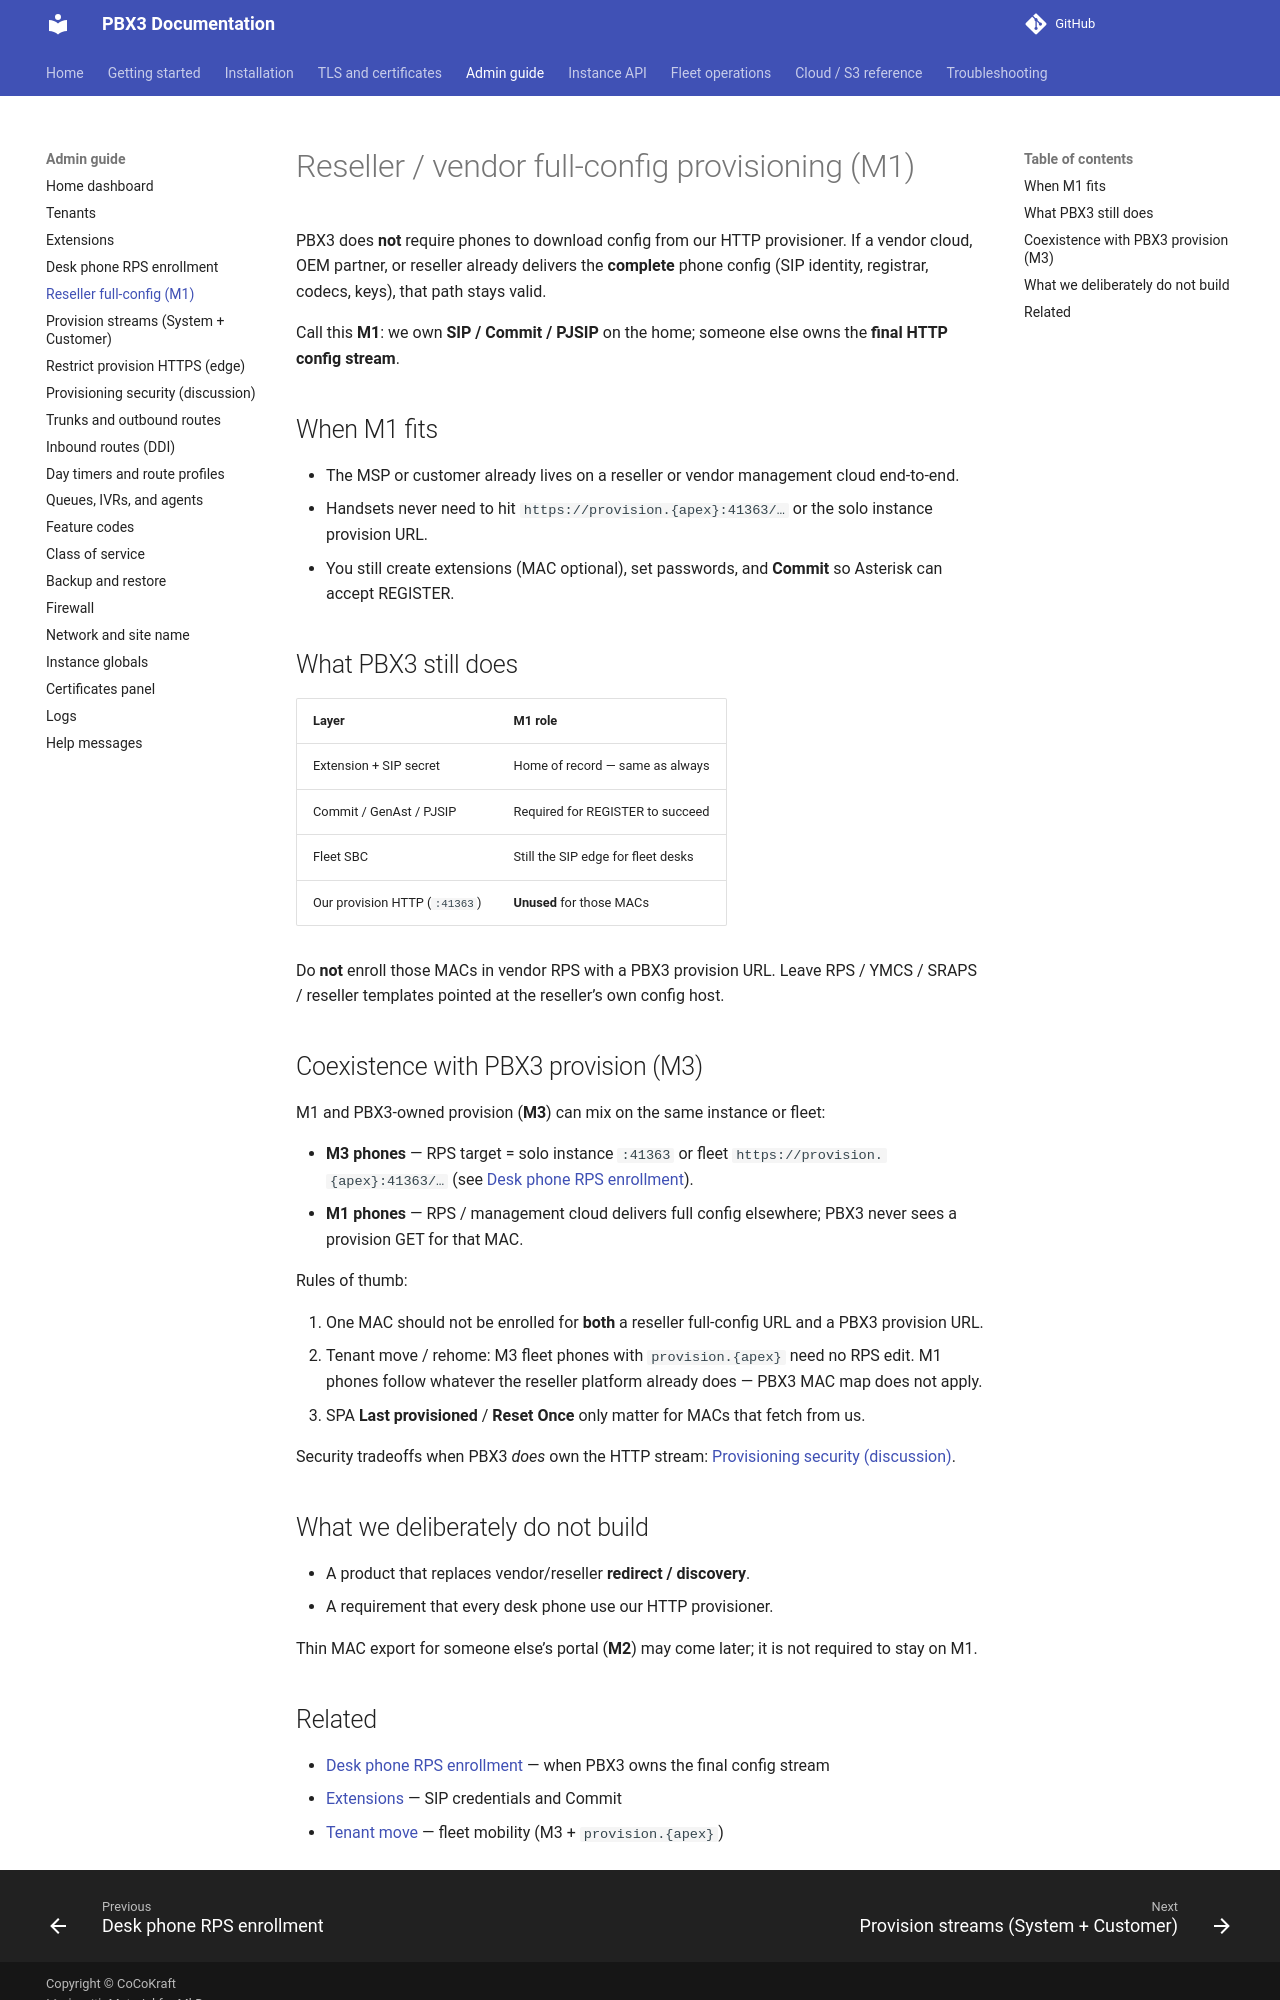

repository: pbx3-oss/pbx3-docs · page: admin/phone-provisioning-m1/index.html · generator: mkdocs

# Reseller / vendor full-config provisioning (M1)

PBX3 does **not** require phones to download config from our HTTP provisioner. If a vendor cloud, OEM partner, or reseller already delivers the **complete** phone config (SIP identity, registrar, codecs, keys), that path stays valid.

Call this **M1**: we own **SIP / Commit / PJSIP** on the home; someone else owns the **final HTTP config stream**.

## When M1 fits

- The MSP or customer already lives on a reseller or vendor management cloud end-to-end.
- Handsets never need to hit `https://provision.{apex}:41363/…` or the solo instance provision URL.
- You still create extensions (MAC optional), set passwords, and **Commit** so Asterisk can accept REGISTER.

## What PBX3 still does

| Layer | M1 role |
|-------|---------|
| Extension + SIP secret | Home of record — same as always |
| Commit / GenAst / PJSIP | Required for REGISTER to succeed |
| Fleet SBC | Still the SIP edge for fleet desks |
| Our provision HTTP (`:41363`) | **Unused** for those MACs |

Do **not** enroll those MACs in vendor RPS with a PBX3 provision URL. Leave RPS / YMCS / SRAPS / reseller templates pointed at the reseller’s own config host.

## Coexistence with PBX3 provision (M3)

M1 and PBX3-owned provision (**M3**) can mix on the same instance or fleet:

- **M3 phones** — RPS target = solo instance `:41363` or fleet `https://provision.{apex}:41363/…` (see [Desk phone RPS enrollment](phone-provisioning-rps.md)).
- **M1 phones** — RPS / management cloud delivers full config elsewhere; PBX3 never sees a provision GET for that MAC.

Rules of thumb:

1. One MAC should not be enrolled for **both** a reseller full-config URL and a PBX3 provision URL.
2. Tenant move / rehome: M3 fleet phones with `provision.{apex}` need no RPS edit. M1 phones follow whatever the reseller platform already does — PBX3 MAC map does not apply.
3. SPA **Last provisioned** / **Reset Once** only matter for MACs that fetch from us.

Security tradeoffs when PBX3 *does* own the HTTP stream: [Provisioning security (discussion)](phone-provisioning-security.md).

## What we deliberately do not build

- A product that replaces vendor/reseller **redirect / discovery**.
- A requirement that every desk phone use our HTTP provisioner.

Thin MAC export for someone else’s portal (**M2**) may come later; it is not required to stay on M1.
